Run: headless pygame with SDL's dummy video driver; simulated clock (each Clock.tick advances the game by its frame time, no real sleeping); random seed 0; keys injected as events and as key.get_pressed() state; no mouse input; restart key R tapped at the start of phases 3 and 4.
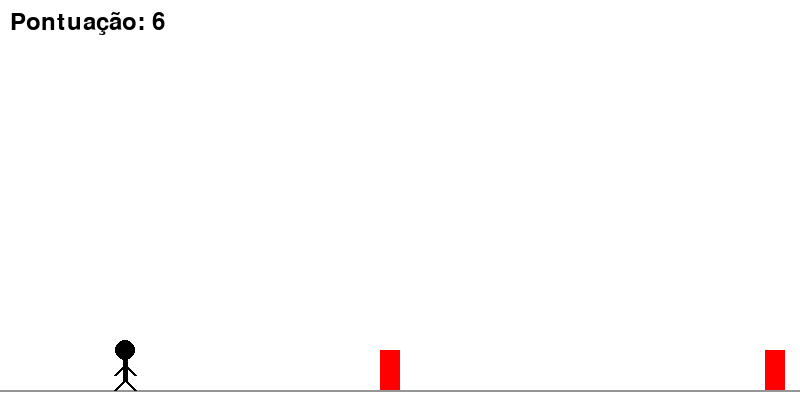
Frame 1 of 4 · flips 1–60 · no input
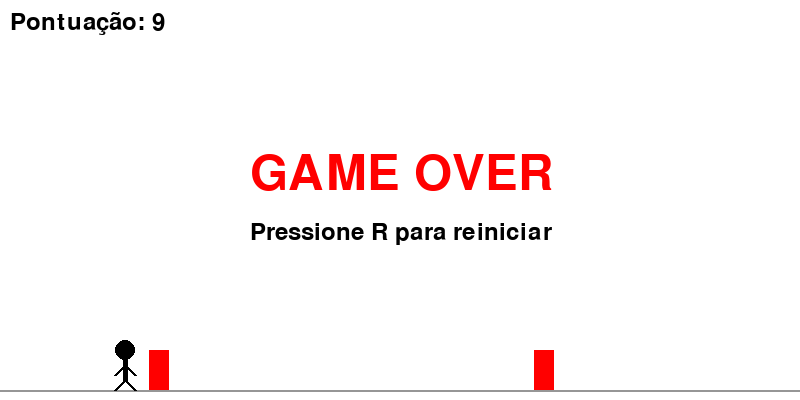
Frame 2 of 4 · flips 61–180 · tapped SPACE, RETURN · held RIGHT (→), D
Frame 3 of 4 · flips 181–300 · tapped R · held DOWN (↓), S · screen unchanged from frame 2, image omitted
Frame 4 of 4 · flips 301–420 · tapped R · held LEFT (←), A, UP (↑), W · screen unchanged from frame 3, image omitted

The pygame program that drew these frames:

import pygame
import random

# Inicializar Pygame
pygame.init()

# Configurações da tela
WIDTH, HEIGHT = 800, 400
screen = pygame.display.set_mode((WIDTH, HEIGHT))
pygame.display.set_caption("Jogo do Dinossauro")
clock = pygame.time.Clock()

# Cores
WHITE = (255, 255, 255)
RED = (255, 0, 0)
BLACK = (0, 0, 0)
BLUE = (0, 0, 255)
GRAY = (150, 150, 150)

# Configurações do dinossauro
dino_width, dino_height = 50, 50
dino_x = 100
dino_y = HEIGHT - dino_height - 10
dino_speed = 0
jump_force = 15
gravity = 1
is_jumping = False
sprite_timer = 0  # Temporizador para animação das pernas

# Configurações dos obstáculos
obstacle_width, obstacle_height = 20, 40
obstacle_speed = 7
obstacles = [pygame.Rect(WIDTH, HEIGHT - obstacle_height - 10, obstacle_width, obstacle_height)]
min_obstacle_spacing = 300  # Distância mínima entre os obstáculos
max_obstacle_spacing = 600  # Distância máxima para gerar aleatoriamente

# Configurações do jogo
score = 0
font = pygame.font.Font(None, 36)
game_over = False

# Função para desenhar o boneco correndo
def draw_dino(x, y, frame):
    """
    Desenha um boneco simples correndo no estilo stickman.
    O movimento das pernas alterna com base no 'frame'.
    """
    # Corpo
    pygame.draw.circle(screen, BLACK, (x + 25, y + 10), 10)  # Cabeça
    pygame.draw.line(screen, BLACK, (x + 25, y + 20), (x + 25, y + 40), 5)  # Tronco
    
    # Braços
    pygame.draw.line(screen, BLACK, (x + 25, y + 25), (x + 15, y + 35), 3)  # Braço esquerdo
    pygame.draw.line(screen, BLACK, (x + 25, y + 25), (x + 35, y + 35), 3)  # Braço direito
    
    # Pernas (alternam conforme o frame)
    if frame % 20 < 10:
        pygame.draw.line(screen, BLACK, (x + 25, y + 40), (x + 15, y + 50), 3)  # Perna esquerda
        pygame.draw.line(screen, BLACK, (x + 25, y + 40), (x + 35, y + 50), 3)  # Perna direita
    else:
        pygame.draw.line(screen, BLACK, (x + 25, y + 40), (x + 35, y + 50), 3)  # Perna esquerda
        pygame.draw.line(screen, BLACK, (x + 25, y + 40), (x + 15, y + 50), 3)  # Perna direita

# Função para desenhar texto
def draw_text(text, size, color, x, y):
    font = pygame.font.Font(None, size)
    text_surface = font.render(text, True, color)
    screen.blit(text_surface, (x, y))

# Função principal do jogo
def game():
    global dino_y, dino_speed, is_jumping, score, game_over, obstacle_speed, sprite_timer

    running = True

    while running:
        screen.fill(WHITE)

        # Eventos
        for event in pygame.event.get():
            if event.type == pygame.QUIT:
                running = False

        # Movimento do dinossauro
        keys = pygame.key.get_pressed()
        if keys[pygame.K_SPACE] and not is_jumping and not game_over:
            dino_speed = -jump_force
            is_jumping = True

        # Física do dinossauro
        dino_y += dino_speed
        dino_speed += gravity

        # Evitar que o dinossauro caia abaixo do chão
        if dino_y > HEIGHT - dino_height - 10:
            dino_y = HEIGHT - dino_height - 10
            is_jumping = False

        # Atualizar obstáculos
        if not game_over:
            for obstacle in obstacles:
                obstacle.x -= obstacle_speed

            # Adicionar novos obstáculos com espaçamento aleatório (dentro do limite)
            if obstacles[-1].x < WIDTH - random.randint(min_obstacle_spacing, max_obstacle_spacing):
                new_obstacle = pygame.Rect(
                    WIDTH, HEIGHT - obstacle_height - 10, obstacle_width, obstacle_height
                )
                obstacles.append(new_obstacle)

            # Remover obstáculos fora da tela
            if obstacles[0].x < -obstacle_width:
                obstacles.pop(0)

            # Verificar colisões
            dino_rect = pygame.Rect(dino_x, dino_y, dino_width, dino_height)
            for obstacle in obstacles:
                if dino_rect.colliderect(obstacle):
                    game_over = True

            # Aumentar pontuação
            score += 1

            # Aumentar a velocidade dos obstáculos a cada 20 pontos
            if score % 200 == 0 and score > 0:
                obstacle_speed += obstacle_speed * 0.1

        # Atualizar animação do boneco
        sprite_timer += 1

        # Desenhar chão
        pygame.draw.line(screen, GRAY, (0, HEIGHT - 10), (WIDTH, HEIGHT - 10), 2)

        # Desenhar dinossauro (boneco correndo)
        draw_dino(dino_x, dino_y, sprite_timer)

        # Desenhar obstáculos
        for obstacle in obstacles:
            pygame.draw.rect(screen, RED, obstacle)

        # Exibir pontuação
        draw_text(f"Pontuação: {score // 10}", 36, BLACK, 10, 10)

        # Game Over
        if game_over:
            draw_text("GAME OVER", 72, RED, WIDTH // 2 - 150, HEIGHT // 2 - 50)
            draw_text("Pressione R para reiniciar", 36, BLACK, WIDTH // 2 - 150, HEIGHT // 2 + 20)
            if keys[pygame.K_r]:
                # Reiniciar o jogo
                reset_game()

        # Atualizar tela
        pygame.display.flip()
        clock.tick(60)

    pygame.quit()

# Função para reiniciar o jogo
def reset_game():
    global dino_y, dino_speed, is_jumping, score, obstacles, game_over, obstacle_speed
    dino_y = HEIGHT - dino_height - 10
    dino_speed = 0
    is_jumping = False
    score = 0
    obstacles = [pygame.Rect(WIDTH, HEIGHT - obstacle_height - 10, obstacle_width, obstacle_height)]
    game_over = False
    obstacle_speed = 7  # Resetar a velocidade inicial

# Iniciar o jogo
game()
